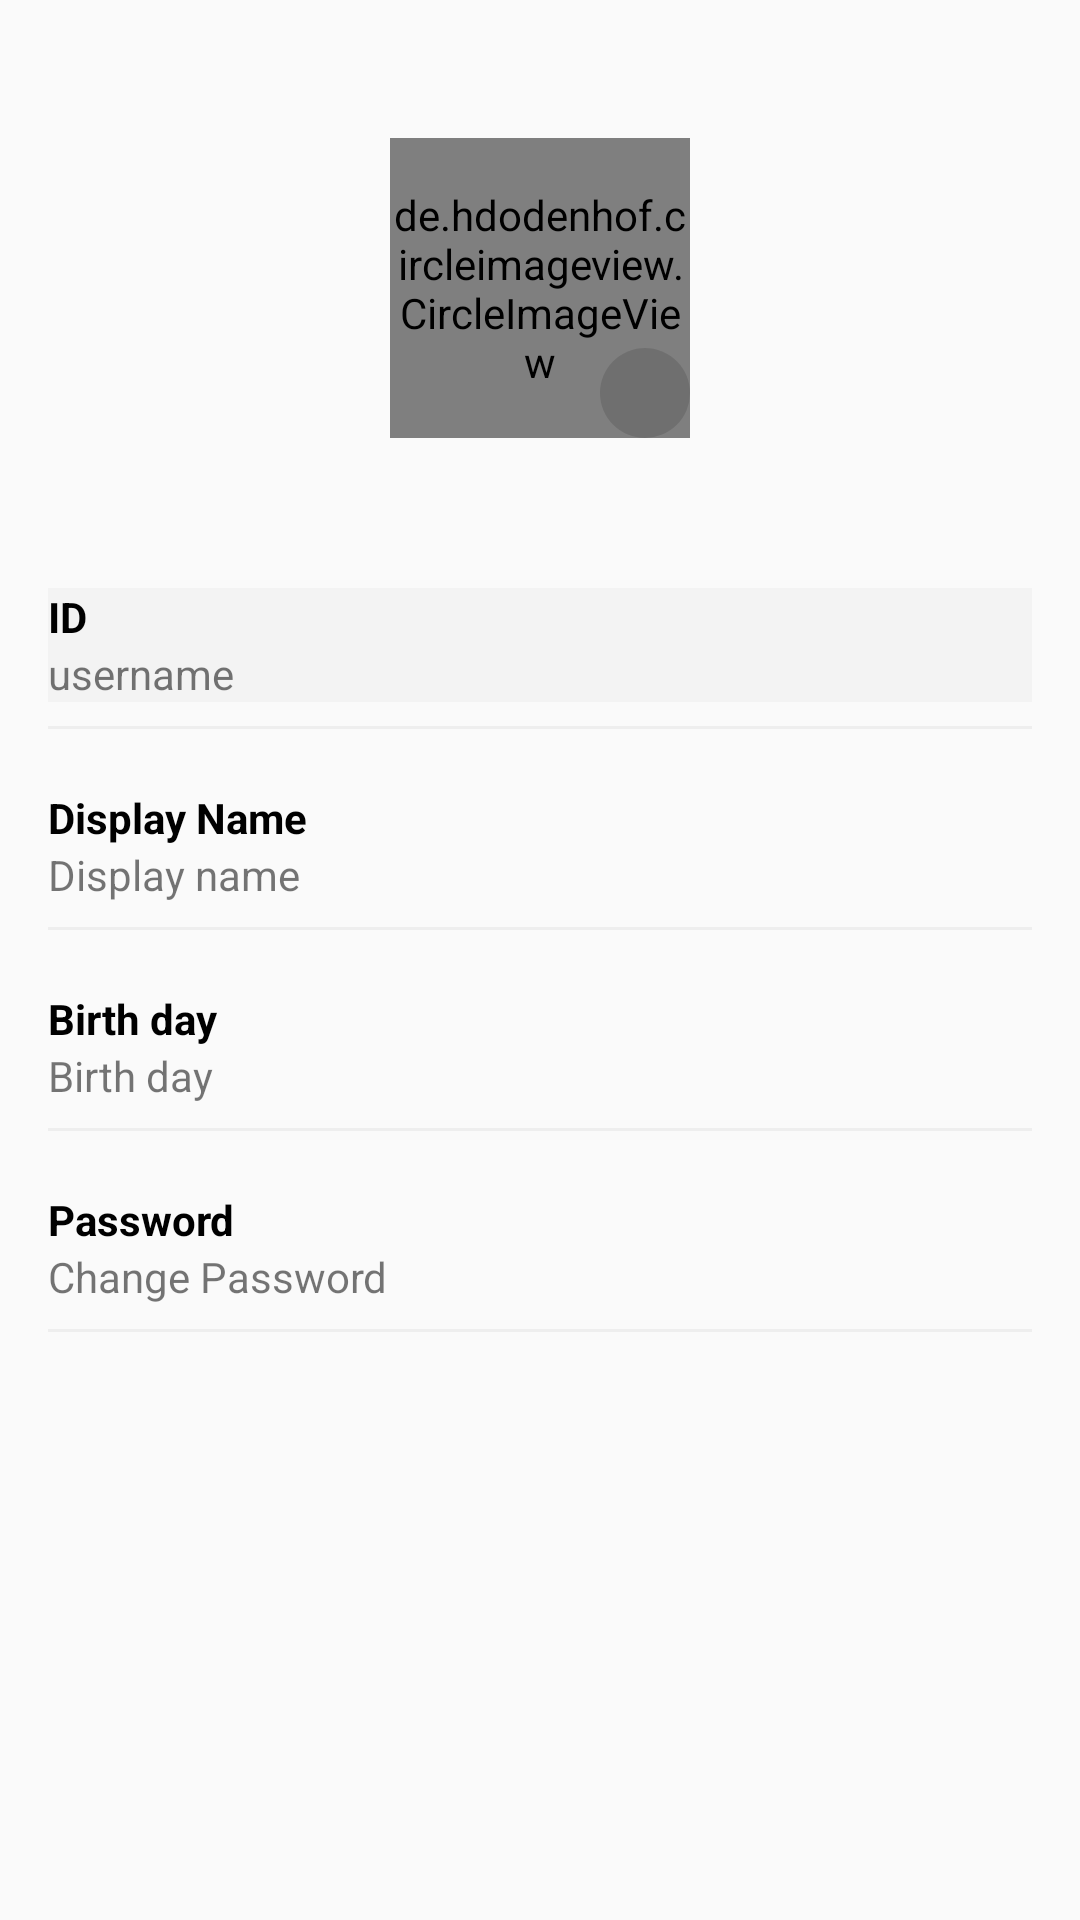

Produce the Android XML layout that renders to this screen, including the resource entries it uses.
<!-- AndroidManifest.xml: application theme AppTheme -->
<!-- res/layout/activity_edit.xml -->
<?xml version="1.0" encoding="utf-8"?>
<RelativeLayout xmlns:android="http://schemas.android.com/apk/res/android"
    xmlns:app="http://schemas.android.com/apk/res-auto"
    xmlns:tools="http://schemas.android.com/tools"
    android:layout_width="match_parent"
    android:layout_height="match_parent"
    tools:context=".EditActivity"
    android:padding="8dp">
    <RelativeLayout
        android:layout_width="match_parent"
        android:layout_height="wrap_content"
        android:padding="8dp">
        <FrameLayout
            android:id="@+id/change_profile"
            android:layout_width="wrap_content"
            android:layout_height="wrap_content"
            android:layout_centerHorizontal="true"
            android:layout_marginTop="30dp">
            <de.hdodenhof.circleimageview.CircleImageView
                android:id="@+id/profile_image"
                android:layout_width="100dp"
                android:layout_height="100dp"
                android:src="@drawable/default_image"/>

            <FrameLayout
                android:layout_width="30dp"
                android:layout_height="30dp"
                android:layout_marginTop="70dp"
                android:layout_marginLeft="70dp"
                android:background="@drawable/bg_circle">
                <ImageView
                    android:layout_width="wrap_content"
                    android:layout_height="wrap_content"
                    android:layout_gravity="center"
                    android:src="@drawable/camera"/>
            </FrameLayout>
        </FrameLayout>


        <LinearLayout
            android:layout_width="match_parent"
            android:layout_height="wrap_content"
            android:orientation="vertical"
            android:id="@+id/area_id"
            android:layout_below="@+id/change_profile"
            android:background="#5EE6E6E6"
            android:layout_marginTop="50dp">
            <TextView
                android:id="@+id/id_title_user"
                android:layout_width="match_parent"
                android:layout_height="wrap_content"
                android:text="ID"
                android:textStyle="bold"
                android:textColor="#000"/>
            <TextView
                android:id="@+id/id_value_user"
                android:layout_width="match_parent"
                android:layout_height="wrap_content"
                android:layout_below="@+id/id_title_user"
                android:text="username" />
        </LinearLayout>

        <View
            android:id="@+id/view_id_1"
            android:layout_width="match_parent"
            android:layout_height="1dp"
            android:layout_marginTop="8dp"
            android:layout_below="@+id/area_id"
            android:background="#EEEEEE"/>

        <LinearLayout
            android:layout_width="match_parent"
            android:layout_height="wrap_content"
            android:orientation="vertical"
            android:id="@+id/area_displayname"
            android:layout_below="@+id/view_id_1"
            android:layout_marginTop="20dp">
            <TextView
                android:id="@+id/displayname_title_user"
                android:layout_width="match_parent"
                android:layout_height="wrap_content"
                android:text="Display Name"
                android:textStyle="bold"
                android:textColor="#000"/>
            <TextView
                android:id="@+id/displayname_value_user"
                android:layout_width="match_parent"
                android:layout_height="wrap_content"
                android:layout_below="@+id/displayname_title_user"
                android:text="Display name" />
        </LinearLayout>

        <View
            android:id="@+id/view_id_2"
            android:layout_width="match_parent"
            android:layout_height="1dp"
            android:layout_marginTop="8dp"
            android:layout_below="@+id/area_displayname"
            android:background="#EEEEEE"/>

        <LinearLayout
            android:layout_width="match_parent"
            android:layout_height="wrap_content"
            android:orientation="vertical"
            android:id="@+id/area_birthday"
            android:layout_below="@+id/view_id_2"
            android:layout_marginTop="20dp">
            <TextView
                android:id="@+id/birthday_title_user"
                android:layout_width="match_parent"
                android:layout_height="wrap_content"
                android:text="Birth day"
                android:textStyle="bold"
                android:textColor="#000"/>
            <TextView
                android:id="@+id/birthday_value_user"
                android:layout_width="match_parent"
                android:layout_height="wrap_content"
                android:layout_below="@+id/birthday_title_user"
                android:text="Birth day" />
        </LinearLayout>

        <View
            android:id="@+id/view_id_3"
            android:layout_width="match_parent"
            android:layout_height="1dp"
            android:layout_marginTop="8dp"
            android:layout_below="@+id/area_birthday"
            android:background="#EEEEEE"/>

        <LinearLayout
            android:layout_width="match_parent"
            android:layout_height="wrap_content"
            android:orientation="vertical"
            android:id="@+id/area_password"
            android:layout_below="@+id/view_id_3"
            android:layout_marginTop="20dp">
            <TextView
                android:id="@+id/password_title_user"
                android:layout_width="match_parent"
                android:layout_height="wrap_content"
                android:text="Password"
                android:textStyle="bold"
                android:textColor="#000"/>
            <TextView
                android:id="@+id/password_value_user"
                android:layout_width="match_parent"
                android:layout_height="wrap_content"
                android:layout_below="@+id/password_title_user"
                android:text="Change Password" />
        </LinearLayout>
        <View
            android:id="@+id/view_id_4"
            android:layout_width="match_parent"
            android:layout_height="1dp"
            android:layout_marginTop="8dp"
            android:layout_below="@+id/area_password"
            android:background="#EEEEEE"/>

    </RelativeLayout>




</RelativeLayout>
<!-- resources referenced by this layout -->
<resources>
  <!-- drawable bg_circle (drawable) -->
  <shape xmlns:android="http://schemas.android.com/apk/res/android"
      android:shape="oval">
      <solid
          android:color="#20000000" />
      
  </shape>
  <style name="AppTheme" parent="Theme.AppCompat.Light.DarkActionBar">
          
          <item name="titleTextColor">@android:color/white</item>
          <item name="subtitleTextColor">@android:color/white</item>
          <item name="colorPrimary">@color/colorPrimary</item>
          <item name="colorPrimaryDark">@color/colorPrimaryDark</item>
          <item name="colorAccent">@color/colorAccent</item>
      </style>
  <color name="colorPrimary">#F5F0D90A</color>
  <color name="colorPrimaryDark">#F5F0D90A</color>
  <color name="colorAccent">#F5F0D90A</color>
</resources>
